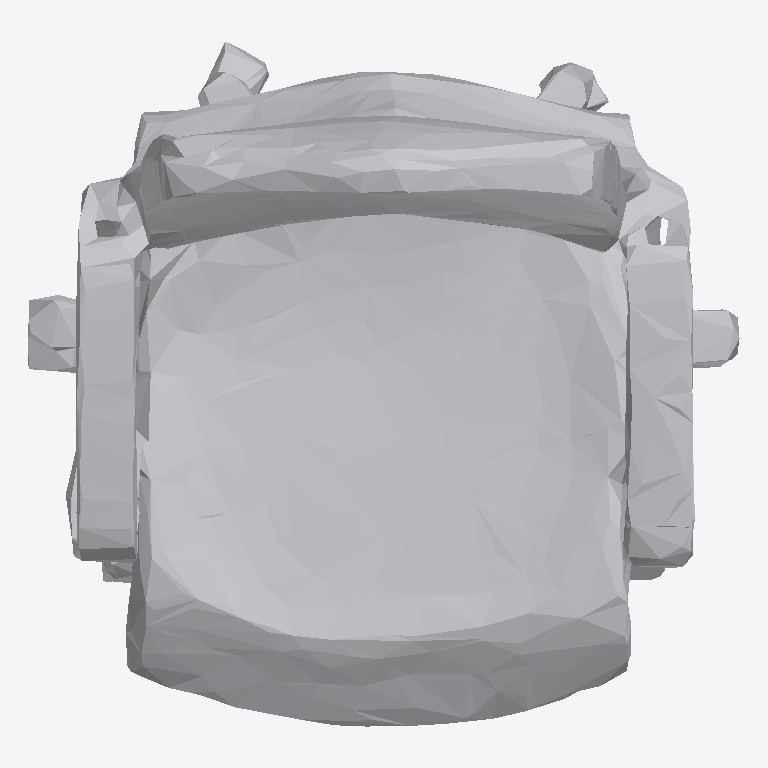
Plan cut of the same IFC building model at storey 'Ground Floor' (level 0.00 m, cut at 1.40 m), seen from above with north up, elements coloured by IFC class: 1 other element (light grey). No cut surface shows.
Extent 0.7 m × 0.6 m × 1.0 m (x, y, z). Storeys (1): Ground Floor at 0.00 m. Elements (1): 1 IfcFurniture.

HEADER;
FILE_DESCRIPTION(('ViewDefinition [CoordinationView]'),'2;1');
FILE_NAME('','2026-07-12T07:39:09',(''),(''),'IfcOpenShell 0.8.0','IfcOpenShell 0.8.0','');
FILE_SCHEMA(('IFC4'));
ENDSEC;
DATA;
#17=IFCPROJECT('2Kzd4BvUT5xw_qTRPb26tR',#5,'Office Project',$,$,$,$,(#15),#10);
#20=IFCSITE('0$zFQEYkbEceTTyhffZlKt',#5,'Site',$,$,#19,$,$,.ELEMENT.,$,$,$,$,$);
#22=IFCBUILDING('1jnqnMX3f0oQnJpwg5ZwSg',#5,'Building',$,$,#21,$,$,.ELEMENT.,$,$,$);
#24=IFCBUILDINGSTOREY('3Dsb_1_ID35gw5i4l5KXED',#5,'Ground Floor',$,$,#23,$,$,.ELEMENT.,0.0);
#35=IFCFURNITURE('1cxEotlmDBqfbBo2DfMxjy',#5,'list03_office_chair',$,$,#34,#31,$,$);
ENDSEC;
